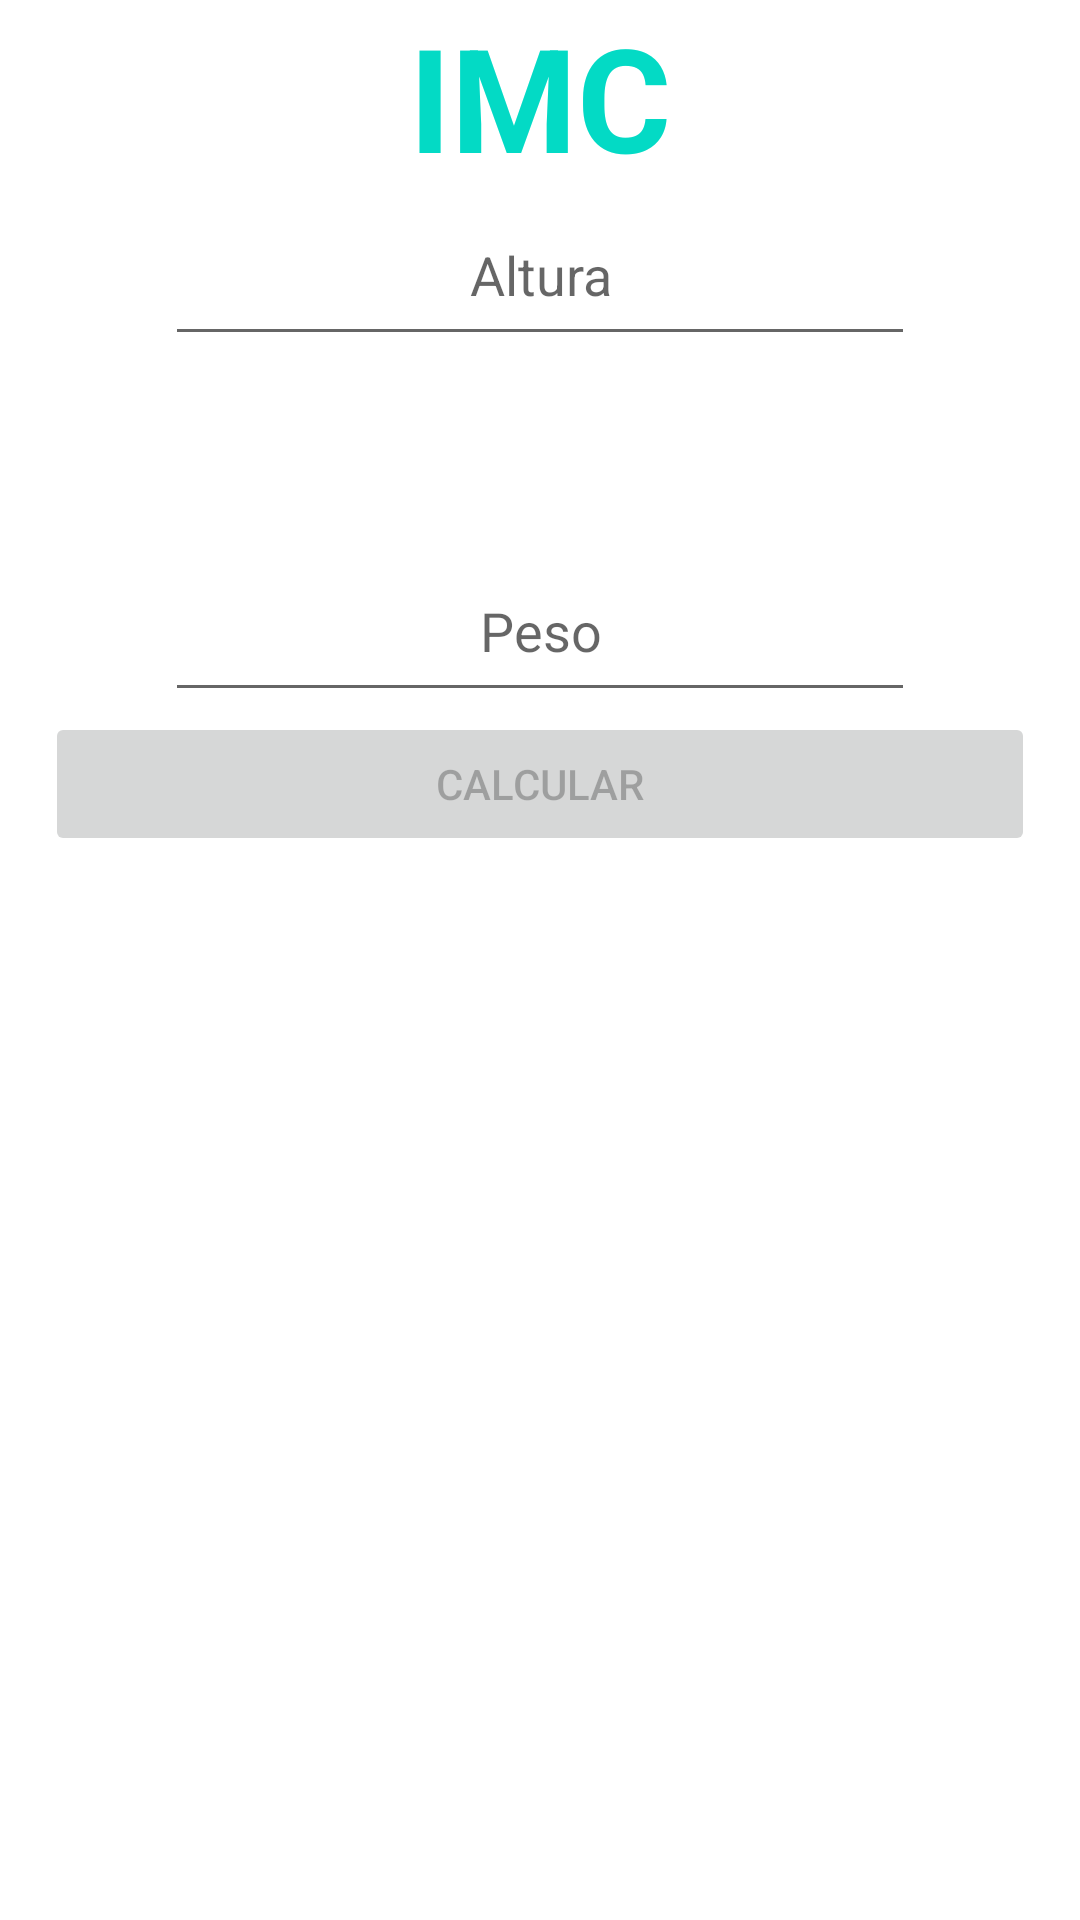

Layout XML and referenced resources for this Android screen:
<!-- AndroidManifest.xml: application theme Theme.BMINativeKotlin -->
<!-- res/layout/activity_main.xml -->
<?xml version="1.0" encoding="utf-8"?>
<ScrollView xmlns:android="http://schemas.android.com/apk/res/android"
    xmlns:tools="http://schemas.android.com/tools"
    xmlns:app="http://schemas.android.com/apk/res-auto"
    android:layout_width="match_parent"
    android:layout_height="match_parent"
    tools:context=".MainActivity">
    <androidx.constraintlayout.widget.ConstraintLayout
        android:layout_width="match_parent"
        android:layout_height="0dp">
        <TextView
            android:layout_width="wrap_content"
            android:layout_height="wrap_content"
            android:id="@+id/titleText"
            android:textSize="48sp"
            android:text="@string/title"
            style="@style/title_text"
            app:layout_constraintTop_toTopOf="parent"
            app:layout_constraintStart_toStartOf="parent"
            app:layout_constraintEnd_toEndOf="parent"
            app:layout_constraintBottom_toTopOf="@id/alutraEdit"/>
        <EditText
            android:layout_height="wrap_content"
            android:hint="@string/alturaHint"
            android:id="@+id/alutraEdit"
            app:layout_constraintEnd_toEndOf="parent"
            app:layout_constraintStart_toStartOf="parent"
            app:layout_constraintTop_toTopOf="parent"
            app:layout_constraintBottom_toTopOf="@id/pesoEdit"
            style="@style/input" />
        <EditText
            android:layout_height="wrap_content"
            android:hint="@string/pesoHint"
            android:id="@+id/pesoEdit"
            app:layout_constraintStart_toStartOf="parent"
            app:layout_constraintEnd_toEndOf="parent"
            app:layout_constraintBottom_toBottomOf="parent"
            app:layout_constraintBottom_toTopOf="@id/calcularButton"
            style="@style/input"/>
        <Button
            android:layout_width="0dp"
            android:layout_height="wrap_content"
            android:text="@string/calcluarButton"
            android:id="@+id/calcularButton"
            android:enabled="false"
            app:layout_constraintTop_toBottomOf="@id/pesoEdit"
            app:layout_constraintStart_toStartOf="parent"
            app:layout_constraintEnd_toEndOf="parent"
            android:layout_marginHorizontal="15dp" />

    </androidx.constraintlayout.widget.ConstraintLayout>
</ScrollView>
<!-- resources referenced by this layout -->
<resources>
  <string name="alturaHint">Altura</string>
  <string name="calcluarButton">CALCULAR</string>
  <string name="pesoHint">Peso</string>
  <string name="title">IMC</string>
  <style name="input">
          <item name="android:layout_width">250dp</item>
          <item name="android:textAlignment">center</item>
          <item name="android:padding">15dp</item>
          <item name="android:layout_marginTop">25dp</item>
          <item name="android:layout_marginBottom">25dp</item>
          <item name="android:inputType">numberDecimal</item>
      </style>
  <style name="title_text">
          <item name="android:textColor">@color/teal_200</item>
          <item name="android:textStyle">bold</item>
      </style>
  <style name="Theme.BMINativeKotlin" parent="Theme.MaterialComponents.DayNight.NoActionBar">
          
          <item name="colorPrimary">@color/purple_500</item>
          <item name="colorPrimaryVariant">@color/purple_700</item>
          <item name="colorOnPrimary">@color/white</item>
          
          <item name="colorSecondary">@color/teal_200</item>
          <item name="colorSecondaryVariant">@color/teal_700</item>
          <item name="colorOnSecondary">@color/black</item>
          
          <item name="android:statusBarColor" tools:targetApi="l">?attr/colorPrimaryVariant</item>
          
      </style>
  <color name="teal_200">#FF03DAC5</color>
  <color name="purple_500">#FF6200EE</color>
  <color name="purple_700">#FF3700B3</color>
  <color name="white">#FFFFFFFF</color>
  <color name="teal_700">#FF018786</color>
  <color name="black">#FF000000</color>
</resources>
